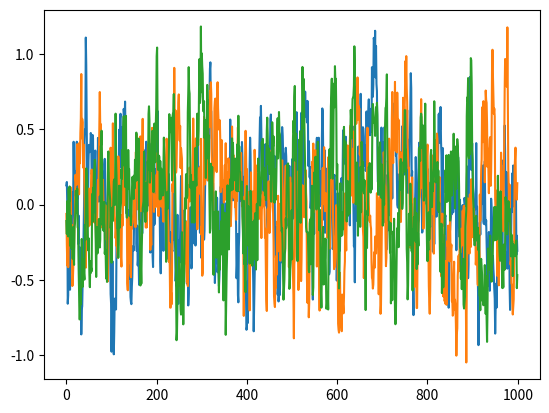

The script that saved this image:
# --------------------------------------
# Ornstein-Uhlenbeck Noise
# Author: Flood Sung
# Date: 2016.5.4
# Reference: https://github.com/rllab/rllab/blob/master/rllab/exploration_strategies/ou_strategy.py
# --------------------------------------
"""
The MIT License (MIT)

[redacted]

Permission is hereby granted, free of charge, to any person obtaining a copy
of this software and associated documentation files (the "Software"), to deal
in the Software without restriction, including without limitation the rights
to use, copy, modify, merge, publish, distribute, sublicense, and/or sell
copies of the Software, and to permit persons to whom the Software is
furnished to do so, subject to the following conditions:

The above copyright notice and this permission notice shall be included in all
copies or substantial portions of the Software.

THE SOFTWARE IS PROVIDED "AS IS", WITHOUT WARRANTY OF ANY KIND, EXPRESS OR
IMPLIED, INCLUDING BUT NOT LIMITED TO THE WARRANTIES OF MERCHANTABILITY,
FITNESS FOR A PARTICULAR PURPOSE AND NONINFRINGEMENT. IN NO EVENT SHALL THE
AUTHORS OR COPYRIGHT HOLDERS BE LIABLE FOR ANY CLAIM, DAMAGES OR OTHER
LIABILITY, WHETHER IN AN ACTION OF CONTRACT, TORT OR OTHERWISE, ARISING FROM,
OUT OF OR IN CONNECTION WITH THE SOFTWARE OR THE USE OR OTHER DEALINGS IN THE
SOFTWARE.

[redacted]
See the original license above.
"""


import numpy as np
import numpy.random as nr

class OUNoise:
    """docstring for OUNoise"""
    def __init__(self,action_dimension,mu=0, theta=0.15, sigma=0.2):
        self.action_dimension = action_dimension
        self.mu = mu
        self.theta = theta
        self.sigma = sigma
        self.state = np.ones(self.action_dimension) * self.mu
        self.reset()

    def reset(self):
        self.state = np.ones(self.action_dimension) * self.mu

    def noise(self):
        x = self.state
        dx = self.theta * (self.mu - x) + self.sigma * nr.randn(len(x))
        self.state = x + dx
        return self.state

if __name__ == '__main__':
    ou = OUNoise(3)
    states = [ou.noise() for _ in range(1000)]
    import matplotlib.pyplot as plt

    plt.plot(states)
    plt.show()
